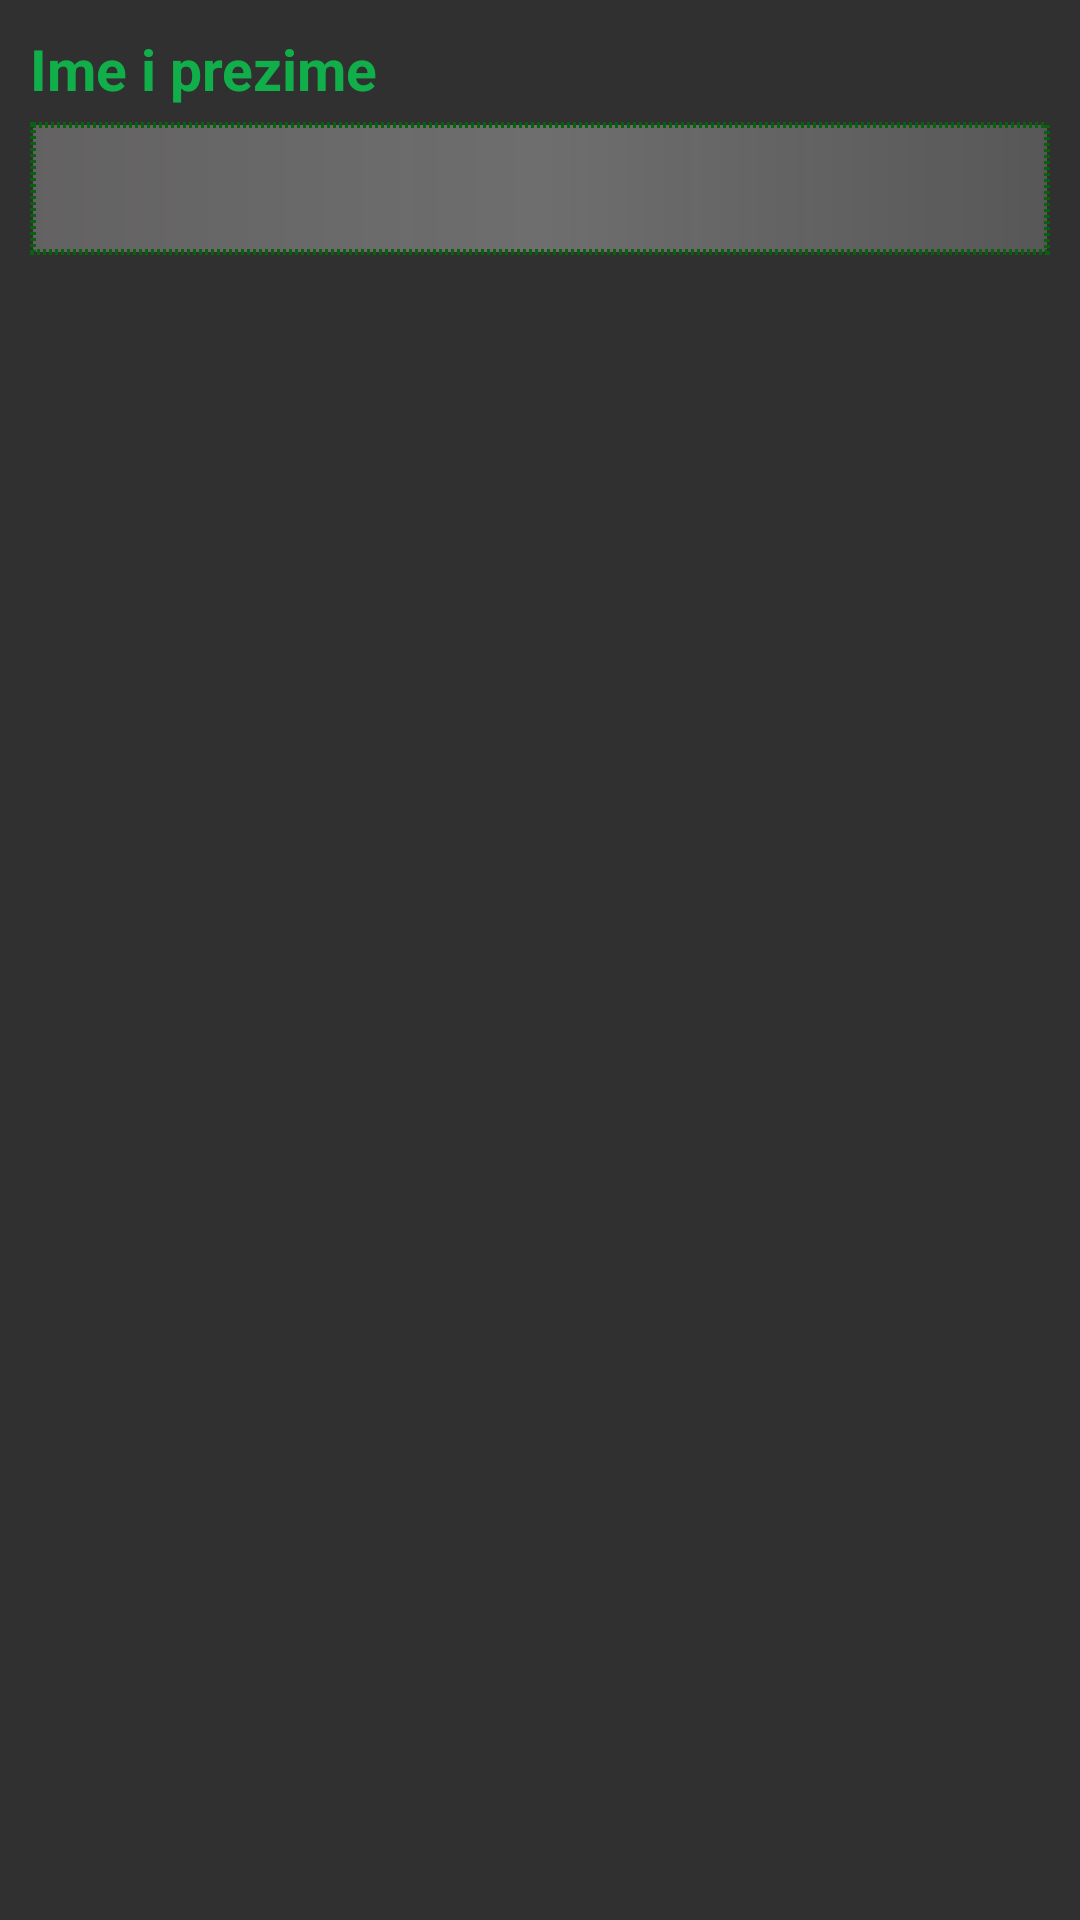

Produce the Android XML layout that renders to this screen, including the resource entries it uses.
<!-- AndroidManifest.xml: application theme Theme.AppCompat.NoActionBar -->
<!-- res/layout/fragment_send_invitations.xml -->
<?xml version="1.0" encoding="utf-8"?>
<LinearLayout xmlns:android="http://schemas.android.com/apk/res/android"
    xmlns:tools="http://schemas.android.com/tools"
    android:layout_width="match_parent"
    android:layout_height="match_parent"
    tools:context="hr.apps4all.android.padel4all.LoginActivity"
    android:orientation="vertical">

    
    <LinearLayout
        android:layout_width="match_parent"
        android:layout_height="wrap_content"
        android:padding="10dp"
        android:orientation="vertical">

        <TextView
            android:layout_width="match_parent"
            android:layout_height="wrap_content"
            android:gravity="left"
            android:text="Ime i prezime"
            android:textColor="#11af4a"
            android:textSize="19dp"
            android:textStyle="bold"/>

        <EditText
            android:id="@+id/sendInvitationSearchNameField"
            android:layout_width="match_parent"
            android:layout_height="wrap_content"
            android:layout_marginTop="5dp"
            android:background="@drawable/login_edittext"
            android:textSize="18dp"
            android:textColor="#cfc2c2"
            android:textAlignment="center"
            android:padding="10dp"
            android:lines="1"
            android:maxLines="1"
            android:inputType="text"/>

    </LinearLayout>

    <TextView
        android:id="@+id/sendInvitationsError"
        android:layout_width="match_parent"
        android:layout_height="wrap_content"
        android:layout_marginTop="10dp"
        android:text="Nije pronađena tražena osoba!"
        android:gravity="center"
        android:textColor="#ea463f"
        android:textSize="18dp"
        android:textStyle="bold|italic"
        android:visibility="gone"/>

    <ListView
        android:id="@+id/sendInvitationsList"
        android:layout_width="match_parent"
        android:layout_height="wrap_content"
        android:layout_marginTop="5dp"
        android:dividerHeight="10dp"/>

</LinearLayout>
<!-- resources referenced by this layout -->
<resources>
  <!-- drawable login_edittext (drawable) -->
  <?xml version="1.0" encoding="utf-8"?>
  <shape xmlns:android="http://schemas.android.com/apk/res/android">
  
      <stroke
          android:width="2dp"
          android:color="#0a600e"
          android:dashGap="1dp"
          android:dashWidth="1dp"/>
  
      <gradient
          android:startColor="#4ae1dcdc"
          android:centerColor="#50f7f6f6"
          android:endColor="#3ae1dcdc"/>
  
  </shape>
</resources>
